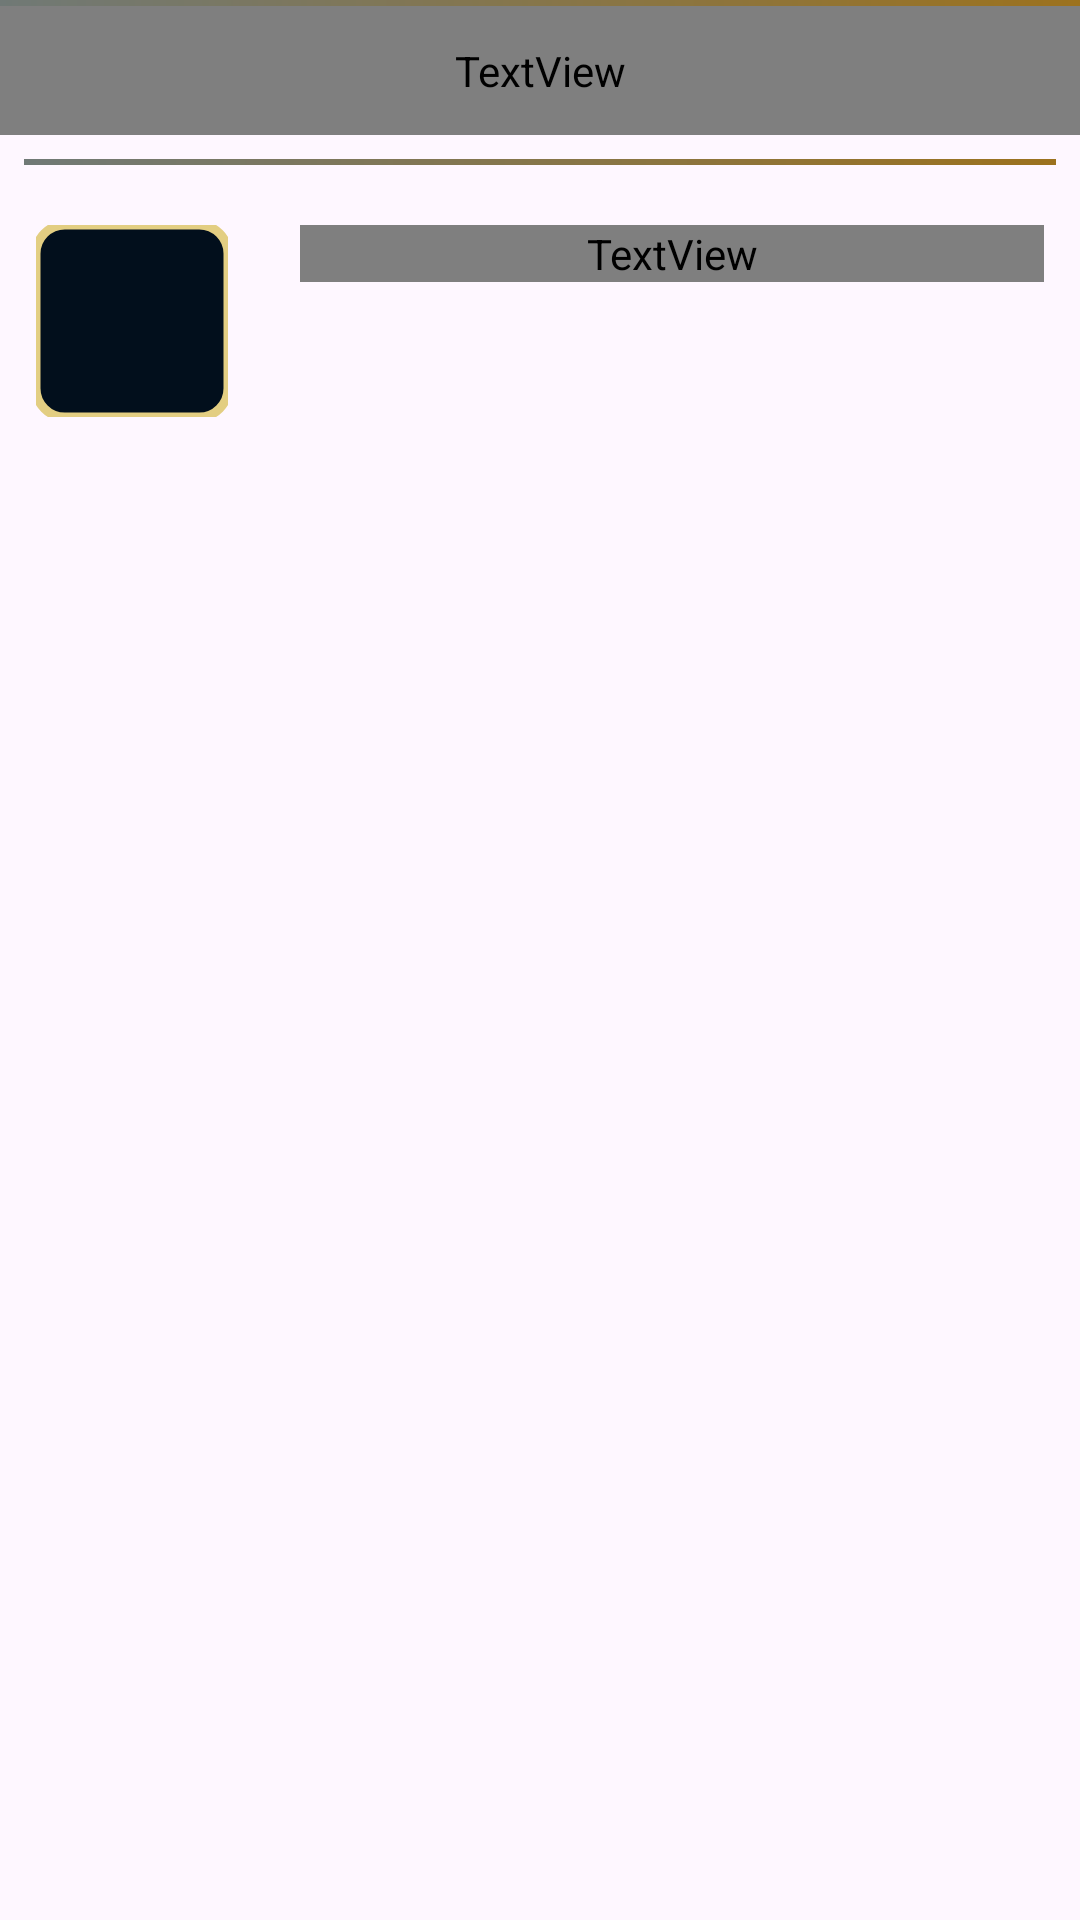

Reconstruct the res/layout file that produces this screen, plus the resources it refers to.
<!-- AndroidManifest.xml: application theme Theme.LoLGuideStats -->
<!-- res/layout/fragment_skill_page.xml -->
<?xml version="1.0" encoding="utf-8"?>
<LinearLayout xmlns:android="http://schemas.android.com/apk/res/android"
    xmlns:app="http://schemas.android.com/apk/res-auto"
    android:layout_width="match_parent"
    android:layout_height="wrap_content"
    android:orientation="vertical">

    <View
        android:layout_width="match_parent"
        android:layout_height="2dp"
        android:background="@drawable/gradient_background" />

    <TextView
        android:id="@+id/tv_skill_name"
        android:layout_width="match_parent"
        android:background="@drawable/gradient_blue"
        android:layout_height="wrap_content"
        android:layout_gravity="center"
        android:fontFamily="@font/audiowide"
        android:text="Example"
        android:padding="12dp"
        android:textAlignment="center"
        android:textColor="@color/white"
        android:textSize="18sp"
        android:textStyle="bold" />

    <View
        android:layout_width="match_parent"
        android:layout_height="2dp"
        android:layout_margin="8dp"
        android:background="@drawable/gradient_background" />

    <LinearLayout
        android:layout_width="match_parent"
        android:layout_height="wrap_content"
        android:orientation="horizontal">

        <com.google.android.material.imageview.ShapeableImageView
            android:id="@+id/iv_skill_image"
            android:layout_width="64dp"
            app:strokeColor="@color/lol_yellow"
            app:strokeWidth="3dp"
            android:layout_height="64dp"
            android:layout_gravity="top"
            android:layout_margin="12dp"
            android:src="@color/lol_blue"
            app:shapeAppearanceOverlay="@style/RadiusImageView" />

        <androidx.core.widget.NestedScrollView
            android:layout_width="match_parent"
            android:layout_height="wrap_content">

            <TextView
                android:id="@+id/tv_skill_description"
                android:layout_width="match_parent"
                android:layout_height="wrap_content"
                android:layout_gravity="top"
                android:layout_margin="12dp"
                android:fontFamily="@font/audiowide"
                android:textColor="@color/white"
                android:text="Example"
                android:textSize="16sp"
                android:textStyle="bold" />

        </androidx.core.widget.NestedScrollView>


    </LinearLayout>


</LinearLayout>
<!-- resources referenced by this layout -->
<resources>
  <color name="lol_blue">#020f1c</color>
  <color name="lol_yellow">#e3ce82</color>
  <color name="white">#FFFFFFFF</color>
  <!-- drawable gradient_background (drawable) -->
  <?xml version="1.0" encoding="utf-8"?>
  <shape xmlns:android="http://schemas.android.com/apk/res/android">
      <gradient
          android:angle="45"
          android:endColor="#9C721E "
          android:startColor="#707976"
          android:type="linear" />
  </shape>
  <!-- drawable gradient_blue (drawable) -->
  <?xml version="1.0" encoding="utf-8"?>
  <shape xmlns:android="http://schemas.android.com/apk/res/android">
      <gradient
          android:angle="45"
          android:endColor="@color/lol_blue_light"
          android:startColor="@color/lol_blue"
          android:type="linear" />
  </shape>
  <style name="RadiusImageView" parent="">
          <item name="cornerFamily">rounded</item>
          <item name="cornerSize">15%</item>
      </style>
  <style name="Theme.LoLGuideStats" parent="Base.Theme.LoLGuideStats" />
  <color name="lol_blue_light">#052b3b</color>
  <style name="Base.Theme.LoLGuideStats" parent="Theme.Material3.DayNight.NoActionBar">
          
          
      </style>
</resources>
